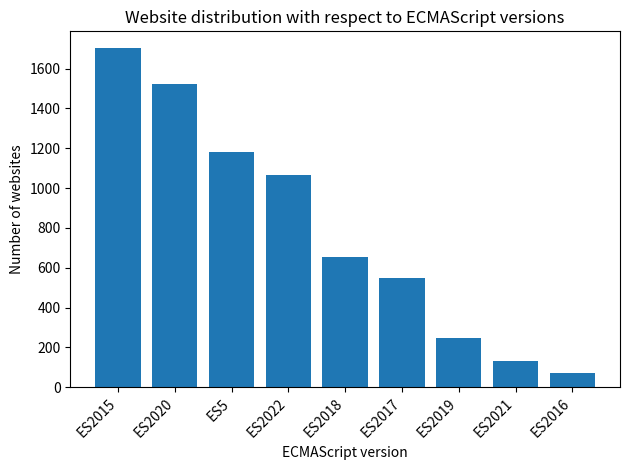

Source code (Python):
import json
import matplotlib.pyplot as plt

# Dati in formato Ruby Hash convertiti in formato JSON
json_data = """
{
  "ES2015": 1702,
  "ES2020": 1521,
  "ES5": 1183,
  "ES2022": 1068,
  "ES2018": 654,
  "ES2017": 549,
  "ES2019": 248,
  "ES2021": 132,
  "ES2016": 74
}
"""

# Caricamento dei dati JSON
data = json.loads(json_data)


# Funzione per creare il plot
def plot_json(data):
    keys = list(data.keys())
    values = list(data.values())

    plt.bar(keys, values)
    plt.xlabel("ECMAScript version")
    plt.ylabel("Number of websites")
    plt.title("Website distribution with respect to ECMAScript versions")
    plt.xticks(rotation=45, ha="right")
    plt.tight_layout()
    plt.show()


# Chiamata alla funzione per creare il plot
plot_json(data)
